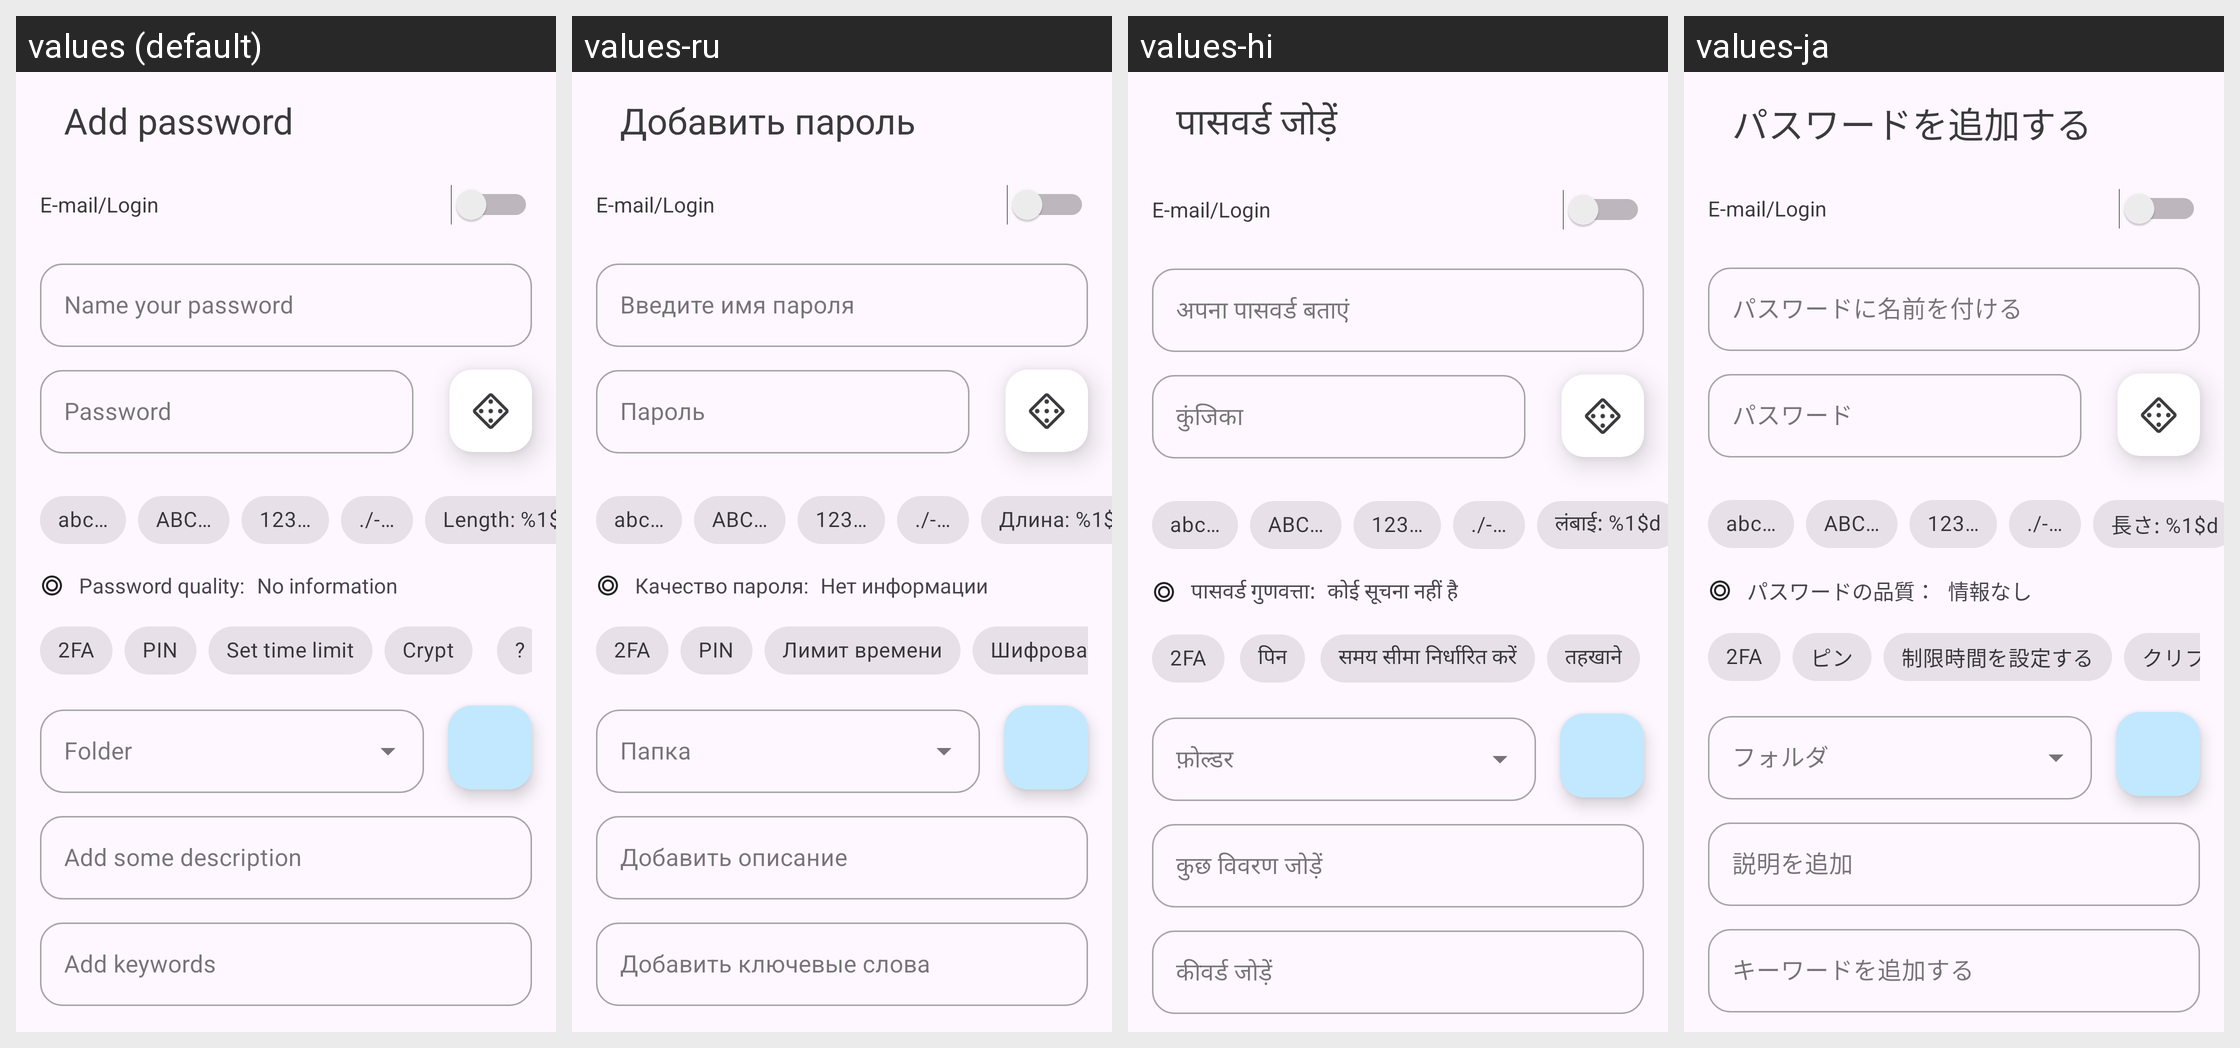

For this localized Android screen grid, give each drawn string resource with its value in every locale shown.
Android screen res/layout/activity_password_create.xml rendered under 4 locales, left to right: values (default), values-ru, values-hi, values-ja. Device: Nexus 5 (rendered at 1080×1920; each locale shown at half size, 540×960, under a caption strip naming it); theme Theme.QP.
Other locales in the repository, not shown: values-de, values-es, values-fr, values-it, values-ko, values-nl, values-zh-rCN, values-zn.
Strings drawn on this screen, with the default value and each locale's value (text and hints the layout hard-codes, and strings that could not be matched under every locale, appear in the picture but are not listed):

add_some_description
  values: Add some description
  values-ru: Добавить описание
  values-hi: कुछ विवरण जोड़ें
  values-ja: 説明を追加

add_password
  values: Add password
  values-ru: Добавить пароль
  values-hi: पासवर्ड जोड़ें
  values-ja: パスワードを追加する

password
  values: Password
  values-ru: Пароль
  values-hi: कुंजिका
  values-ja: パスワード

chipLetters
  values: abc…
  values-ru: abc…  [not translated; the default value is used]
  values-hi: abc…  [not translated; the default value is used]
  values-ja: abc…  [not translated; the default value is used]

upperCaseLetters
  values: ABC…
  values-ru: ABC…  [not translated; the default value is used]
  values-hi: ABC…  [not translated; the default value is used]
  values-ja: ABC…  [not translated; the default value is used]

chipNumbers
  values: 123…
  values-ru: 123…  [not translated; the default value is used]
  values-hi: 123…  [not translated; the default value is used]
  values-ja: 123…  [not translated; the default value is used]

chipSym
  values: ./-…
  values-ru: ./-…  [not translated; the default value is used]
  values-hi: ./-…  [not translated; the default value is used]
  values-ja: ./-…  [not translated; the default value is used]

length
  values: Length: %1$d
  values-ru: Длина: %1$d
  values-hi: लंबाई: %1$d
  values-ja: 長さ: %1$d

name_your_password
  values: Name your password
  values-ru: Введите имя пароля
  values-hi: अपना पासवर्ड बताएं
  values-ja: パスワードに名前を付ける

_2fa
  values: 2FA
  values-ru: 2FA  [not translated; the default value is used]
  values-hi: 2FA  [not translated; the default value is used]
  values-ja: 2FA  [not translated; the default value is used]

pin
  values: PIN
  values-ru: PIN
  values-hi: पिन
  values-ja: ピン

set_time_limit
  values: Set time limit
  values-ru: Лимит времени
  values-hi: समय सीमा निर्धारित करें
  values-ja: 制限時間を設定する

crypt
  values: Crypt
  values-ru: Шифровать
  values-hi: तहखाने
  values-ja: クリプト

qualityPassword
  values: Password quality:
  values-ru: Качество пароля:
  values-hi: पासवर्ड गुणवत्ता:
  values-ja: パスワードの品質：

no_text
  values: No information
  values-ru: Нет информации
  values-hi: कोई सूचना नहीं है
  values-ja: 情報なし

add_keywords
  values: Add keywords
  values-ru: Добавить ключевые слова
  values-hi: कीवर्ड जोड़ें
  values-ja: キーワードを追加する

email_login
  values: E-mail/Login
  values-ru: E-mail/Login  [not translated; the default value is used]
  values-hi: E-mail/Login  [not translated; the default value is used]
  values-ja: E-mail/Login  [not translated; the default value is used]
